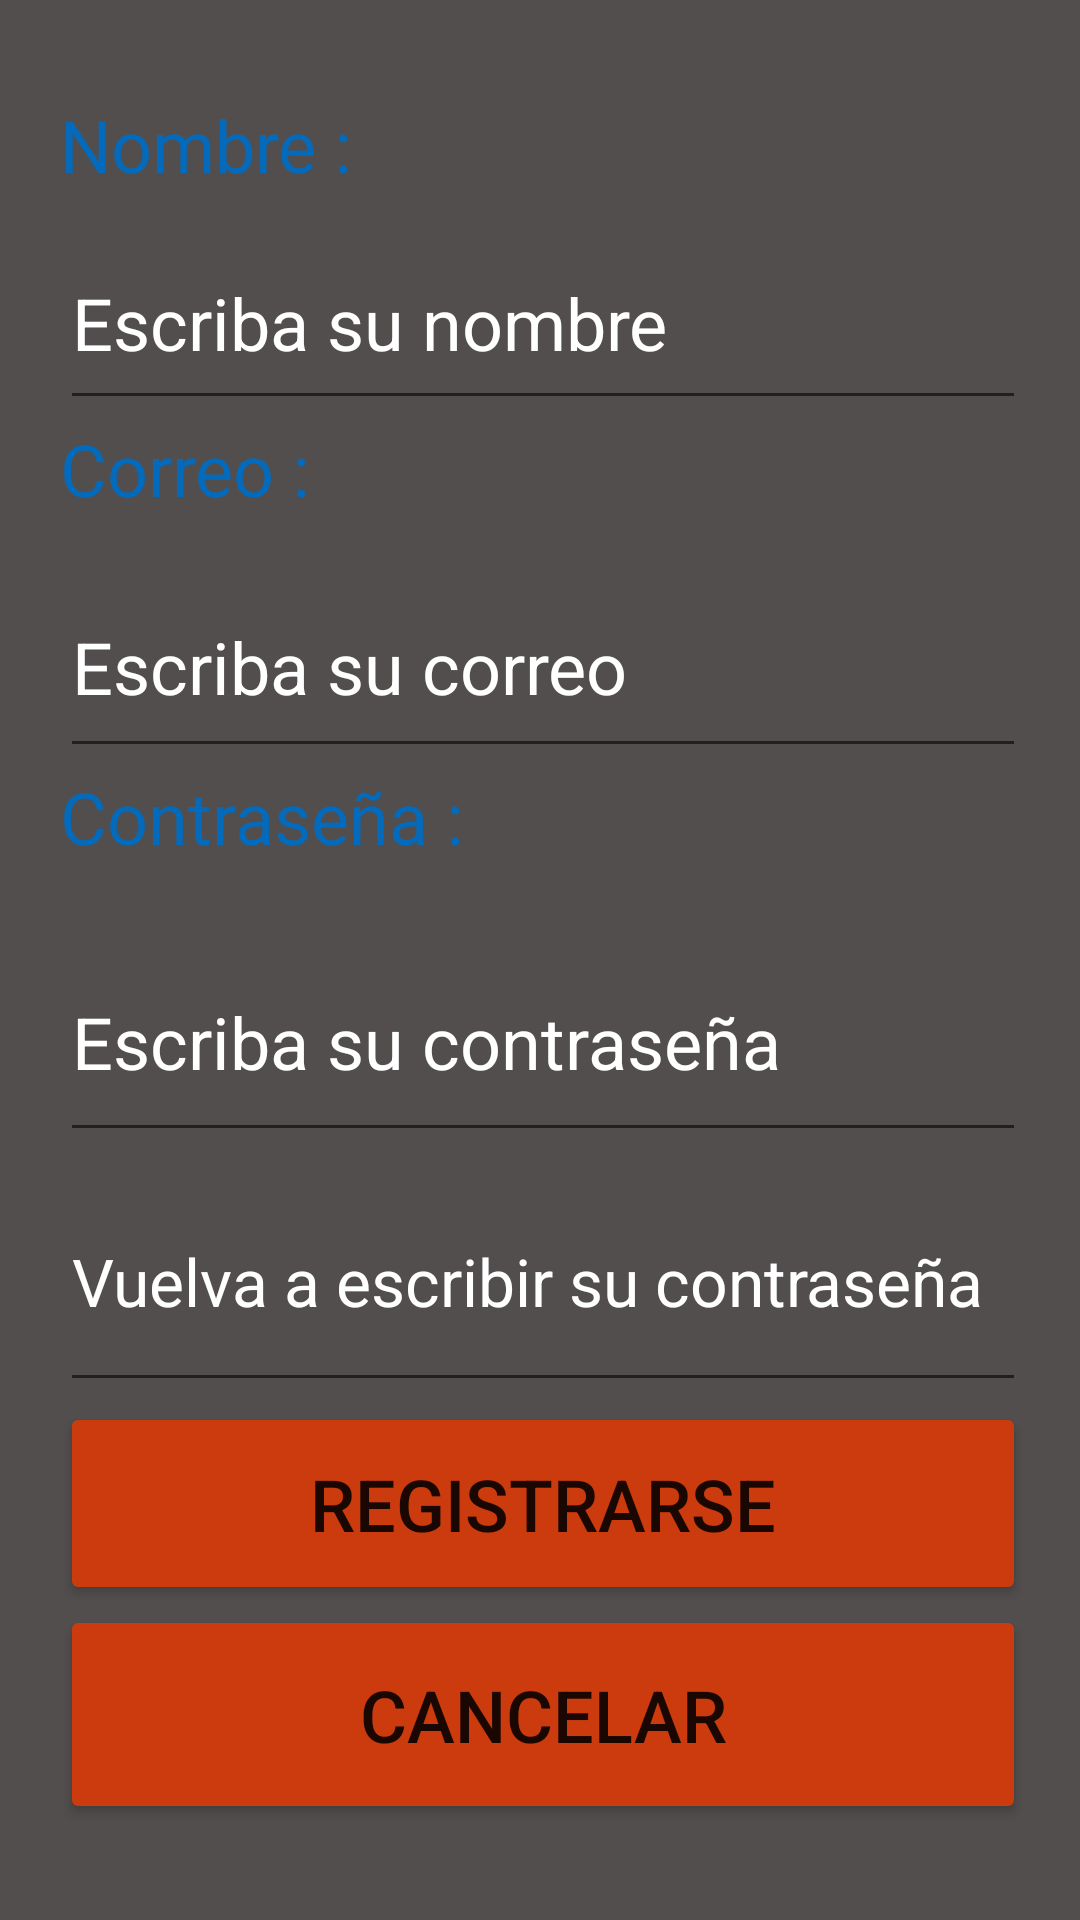

Reconstruct the res/layout file that produces this screen, plus the resources it refers to.
<!-- AndroidManifest.xml: application theme Theme.ProyectoFinTrimestre_AlejandroMoles -->
<!-- res/layout/activity_pantalla_registrarse.xml -->
<?xml version="1.0" encoding="utf-8"?>
<androidx.constraintlayout.widget.ConstraintLayout xmlns:android="http://schemas.android.com/apk/res/android"
    xmlns:app="http://schemas.android.com/apk/res-auto"
    xmlns:tools="http://schemas.android.com/tools"
    android:layout_width="match_parent"
    android:layout_height="match_parent"
    android:background="#534E4E"
    tools:context=".Vistas.PantallaRegistrarse">

    <androidx.constraintlayout.widget.Guideline
        android:id="@+id/guideline13"
        android:layout_width="wrap_content"
        android:layout_height="wrap_content"
        android:orientation="vertical"
        app:layout_constraintGuide_percent="0.95" />

    <androidx.constraintlayout.widget.Guideline
        android:id="@+id/guideline14"
        android:layout_width="wrap_content"
        android:layout_height="wrap_content"
        android:orientation="vertical"
        app:layout_constraintGuide_percent="0.055555556" />

    <androidx.constraintlayout.widget.Guideline
        android:id="@+id/guideline15"
        android:layout_width="wrap_content"
        android:layout_height="wrap_content"
        android:orientation="horizontal"
        app:layout_constraintGuide_percent="0.05" />

    <androidx.constraintlayout.widget.Guideline
        android:id="@+id/guideline16"
        android:layout_width="wrap_content"
        android:layout_height="wrap_content"
        android:orientation="horizontal"
        app:layout_constraintGuide_percent="0.95" />


    <TextView
        android:id="@+id/Nombre"
        android:layout_width="0dp"
        android:layout_height="0dp"
        android:text="Nombre :"
        android:textColor="#036ABC"
        android:textSize="24sp"
        app:layout_constraintBottom_toTopOf="@+id/guideline18"
        app:layout_constraintEnd_toStartOf="@+id/guideline13"
        app:layout_constraintStart_toStartOf="@+id/guideline14"
        app:layout_constraintTop_toTopOf="@+id/guideline15" />


    <androidx.constraintlayout.widget.Guideline
        android:id="@+id/guideline18"
        android:layout_width="wrap_content"
        android:layout_height="wrap_content"
        android:orientation="horizontal"
        app:layout_constraintGuide_percent="0.1125" />


    <EditText
        android:id="@+id/text_Nombre"
        android:layout_width="0dp"
        android:layout_height="0dp"
        android:ems="10"
        android:hint="Escriba su nombre"
        android:inputType="textPersonName"
        android:textColor="#000000"
        android:textColorHint="#FFFFFF"
        android:textSize="24sp"
        app:layout_constraintBottom_toTopOf="@+id/guideline19"
        app:layout_constraintEnd_toStartOf="@+id/guideline13"
        app:layout_constraintStart_toStartOf="@+id/guideline14"
        app:layout_constraintTop_toTopOf="@+id/guideline18" />

    <androidx.constraintlayout.widget.Guideline
        android:id="@+id/guideline19"
        android:layout_width="wrap_content"
        android:layout_height="wrap_content"
        android:orientation="horizontal"
        app:layout_constraintGuide_percent="0.21875" />

    <TextView
        android:id="@+id/correo"
        android:layout_width="0dp"
        android:layout_height="0dp"
        android:text="Correo :"
        android:textColor="#036ABC"
        android:textSize="24sp"
        app:layout_constraintBottom_toTopOf="@+id/guideline20"
        app:layout_constraintEnd_toStartOf="@+id/guideline13"
        app:layout_constraintStart_toStartOf="@+id/guideline14"
        app:layout_constraintTop_toTopOf="@+id/guideline19" />

    <androidx.constraintlayout.widget.Guideline
        android:id="@+id/guideline20"
        android:layout_width="0dp"
        android:layout_height="0dp"
        android:orientation="horizontal"
        app:layout_constraintGuide_percent="0.29" />


    <EditText
        android:id="@+id/text_correoreg"
        android:layout_width="0dp"
        android:layout_height="0dp"
        android:ems="10"
        android:hint="Escriba su correo"
        android:inputType="textEmailAddress"
        android:textColor="#000000"
        android:textColorHint="#FFFFFF"
        android:textSize="24sp"
        app:layout_constraintBottom_toTopOf="@+id/guideline21"
        app:layout_constraintEnd_toStartOf="@+id/guideline13"
        app:layout_constraintStart_toStartOf="@+id/guideline14"
        app:layout_constraintTop_toTopOf="@+id/guideline20" />

    <androidx.constraintlayout.widget.Guideline
        android:id="@+id/guideline21"
        android:layout_width="wrap_content"
        android:layout_height="wrap_content"
        android:orientation="horizontal"
        app:layout_constraintGuide_percent="0.4" />

    <TextView
        android:id="@+id/Contrasenia"
        android:layout_width="0dp"
        android:layout_height="0dp"
        android:text="Contraseña :"
        android:textColor="#036ABC"
        android:textSize="24sp"
        app:layout_constraintBottom_toTopOf="@+id/guideline22"
        app:layout_constraintEnd_toStartOf="@+id/guideline13"
        app:layout_constraintHorizontal_bias="0.49"
        app:layout_constraintStart_toStartOf="@+id/guideline14"
        app:layout_constraintTop_toTopOf="@+id/guideline21" />

    <androidx.constraintlayout.widget.Guideline
        android:id="@+id/guideline22"
        android:layout_width="wrap_content"
        android:layout_height="wrap_content"
        android:orientation="horizontal"
        app:layout_constraintGuide_percent="0.48" />

    <EditText
        android:id="@+id/text_contraseniareg"
        android:layout_width="0dp"
        android:layout_height="0dp"
        android:ems="10"
        android:hint="Escriba su contraseña"
        android:inputType="textPassword"
        android:textColor="#000000"
        android:textColorHint="#FFFFFF"
        android:textSize="24sp"
        app:layout_constraintBottom_toTopOf="@+id/guideline25"
        app:layout_constraintEnd_toStartOf="@+id/guideline13"
        app:layout_constraintStart_toStartOf="@+id/guideline14"
        app:layout_constraintTop_toTopOf="@+id/guideline22" />

    <androidx.constraintlayout.widget.Guideline
        android:id="@+id/guideline25"
        android:layout_width="wrap_content"
        android:layout_height="wrap_content"
        android:orientation="horizontal"
        app:layout_constraintGuide_percent="0.6" />


    <EditText
        android:id="@+id/text_contraseniareg2"
        android:layout_width="0dp"
        android:layout_height="0dp"
        android:ems="10"
        android:hint="Vuelva a escribir su contraseña"
        android:inputType="textPassword"
        android:textColor="#000000"
        android:textColorHint="#FFFFFF"
        android:textSize="22sp"
        app:layout_constraintBottom_toTopOf="@+id/guideline29"
        app:layout_constraintEnd_toStartOf="@+id/guideline13"
        app:layout_constraintStart_toStartOf="@+id/guideline14"
        app:layout_constraintTop_toTopOf="@+id/guideline25" />

    <androidx.constraintlayout.widget.Guideline
        android:id="@+id/guideline29"
        android:layout_width="wrap_content"
        android:layout_height="wrap_content"
        android:orientation="horizontal"
        app:layout_constraintGuide_percent="0.73" />

    <Button
        android:id="@+id/Registrarse"
        android:layout_width="0dp"
        android:layout_height="0dp"
        android:backgroundTint="#CC3B0D"
        android:text="@string/registrarse_btn"
        android:textSize="24sp"
        app:layout_constraintBottom_toTopOf="@+id/guideline30"
        app:layout_constraintEnd_toStartOf="@+id/guideline13"
        app:layout_constraintStart_toStartOf="@+id/guideline14"
        app:layout_constraintTop_toTopOf="@+id/guideline29" />

    <androidx.constraintlayout.widget.Guideline
        android:id="@+id/guideline30"
        android:layout_width="wrap_content"
        android:layout_height="wrap_content"
        android:orientation="horizontal"
        app:layout_constraintGuide_percent="0.8359375" />

    <Button
        android:id="@+id/cancelar_btn"
        android:layout_width="0dp"
        android:layout_height="0dp"
        android:backgroundTint="#CC3B0D"
        android:text="@string/cancelar_btn"
        android:textSize="24sp"
        app:layout_constraintBottom_toTopOf="@+id/guideline16"
        app:layout_constraintEnd_toStartOf="@+id/guideline13"
        app:layout_constraintStart_toStartOf="@+id/guideline14"
        app:layout_constraintTop_toTopOf="@+id/guideline30" />
</androidx.constraintlayout.widget.ConstraintLayout>
<!-- resources referenced by this layout -->
<resources>
  <string name="cancelar_btn">Cancelar</string>
  <string name="registrarse_btn">Registrarse</string>
  <style name="Theme.ProyectoFinTrimestre_AlejandroMoles" parent="Theme.MaterialComponents.DayNight.DarkActionBar">
          
          <item name="colorPrimary">@color/purple_500</item>
          <item name="colorPrimaryVariant">@color/purple_700</item>
          <item name="colorOnPrimary">@color/white</item>
          
          <item name="colorSecondary">@color/teal_200</item>
          <item name="colorSecondaryVariant">@color/teal_700</item>
          <item name="colorOnSecondary">@color/black</item>
          
          <item name="android:statusBarColor" tools:targetApi="l">?attr/colorPrimaryVariant</item>
          
      </style>
  <color name="purple_500">#FF6200EE</color>
  <color name="purple_700">#FF3700B3</color>
  <color name="white">#FFFFFFFF</color>
  <color name="teal_200">#FF03DAC5</color>
  <color name="teal_700">#FF018786</color>
  <color name="black">#FF000000</color>
</resources>
